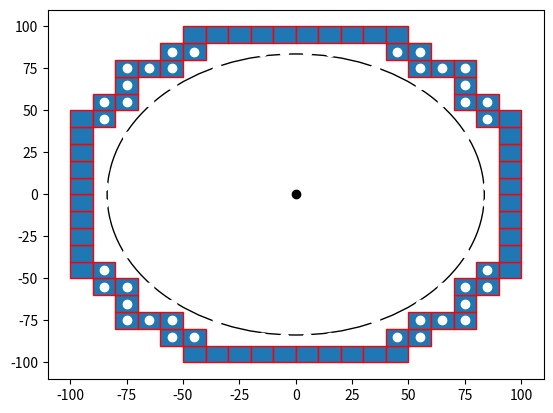

Python code for this plot: (Note: this script raises an exception after producing the figure.)

import numpy as np
import matplotlib.pyplot as plt
import matplotlib.patches as mpatches


bounding_box_2=np.array([[ -85, -75, -65, -55, -45, -35, -25, -15, -5, 5, 15, 25, 35, 45, 55, 65, 75, 85, -85, -75, -65, -55, -45, -35, -25, -15, -5, 5, 15, 25, 35, 45, 55, 65, 75, 85, -85, -75, -65, -55, -45, -35, -25, -15, -5, 5, 15, 25, 35, 45, 55, 65, 75, 85, -85, -75, -65, -55, -45, -35, -25, -15, -5, 5, 15, 25, 35, 45, 55, 65, 75, 85, -85, -75, -65, -55, -45, -35, -25, -15, -5, 5, 15, 25, 35, 45, 55, 65, 75, 85, -85, -75, -65, -55, -45, -35, -25, -15, -5, 5, 15, 25, 35, 45, 55, 65, 75, 85, -85, -75, -65, -55, -45, -35, -25, -15, -5, 5, 15, 25, 35, 45, 55, 65, 75, 85, -85, -75, -65, -55, -45, -35, -25, -15, -5, 5, 15, 25, 35, 45, 55, 65, 75, 85, -85, -75, -65, -55, -45, -35, -25, -15, -5, 5, 15, 25, 35, 45, 55, 65, 75, 85, -85, -75, -65, -55, -45, -35, -25, -15, -5, 5, 15, 25, 35, 45, 55, 65, 75, 85, -85, -75, -65, -55, -45, -35, -25, -15, -5, 5, 15, 25, 35, 45, 55, 65, 75, 85, -85, -75, -65, -55, -45, -35, -25, -15, -5, 5, 15, 25, 35, 45, 55, 65, 75, 85, -85, -75, -65, -55, -45, -35, -25, -15, -5, 5, 15, 25, 35, 45, 55, 65, 75, 85, -85, -75, -65, -55, -45, -35, -25, -15, -5, 5, 15, 25, 35, 45, 55, 65, 75, 85, -85, -75, -65, -55, -45, -35, -25, -15, -5, 5, 15, 25, 35, 45, 55, 65, 75, 85, -85, -75, -65, -55, -45, -35, -25, -15, -5, 5, 15, 25, 35, 45, 55, 65, 75, 85, -85, -75, -65, -55, -45, -35, -25, -15, -5, 5, 15, 25, 35, 45, 55, 65, 75, 85, -85, -75, -65, -55, -45, -35, -25, -15, -5, 5, 15, 25, 35, 45, 55, 65, 75, 85 ],[ -85, -85, -85, -85, -85, -85, -85, -85, -85, -85, -85, -85, -85, -85, -85, -85, -85, -85, -75, -75, -75, -75, -75, -75, -75, -75, -75, -75, -75, -75, -75, -75, -75, -75, -75, -75, -65, -65, -65, -65, -65, -65, -65, -65, -65, -65, -65, -65, -65, -65, -65, -65, -65, -65, -55, -55, -55, -55, -55, -55, -55, -55, -55, -55, -55, -55, -55, -55, -55, -55, -55, -55, -45, -45, -45, -45, -45, -45, -45, -45, -45, -45, -45, -45, -45, -45, -45, -45, -45, -45, -35, -35, -35, -35, -35, -35, -35, -35, -35, -35, -35, -35, -35, -35, -35, -35, -35, -35, -25, -25, -25, -25, -25, -25, -25, -25, -25, -25, -25, -25, -25, -25, -25, -25, -25, -25, -15, -15, -15, -15, -15, -15, -15, -15, -15, -15, -15, -15, -15, -15, -15, -15, -15, -15, -5, -5, -5, -5, -5, -5, -5, -5, -5, -5, -5, -5, -5, -5, -5, -5, -5, -5, 5, 5, 5, 5, 5, 5, 5, 5, 5, 5, 5, 5, 5, 5, 5, 5, 5, 5, 15, 15, 15, 15, 15, 15, 15, 15, 15, 15, 15, 15, 15, 15, 15, 15, 15, 15, 25, 25, 25, 25, 25, 25, 25, 25, 25, 25, 25, 25, 25, 25, 25, 25, 25, 25, 35, 35, 35, 35, 35, 35, 35, 35, 35, 35, 35, 35, 35, 35, 35, 35, 35, 35, 45, 45, 45, 45, 45, 45, 45, 45, 45, 45, 45, 45, 45, 45, 45, 45, 45, 45, 55, 55, 55, 55, 55, 55, 55, 55, 55, 55, 55, 55, 55, 55, 55, 55, 55, 55, 65, 65, 65, 65, 65, 65, 65, 65, 65, 65, 65, 65, 65, 65, 65, 65, 65, 65, 75, 75, 75, 75, 75, 75, 75, 75, 75, 75, 75, 75, 75, 75, 75, 75, 75, 75, 85, 85, 85, 85, 85, 85, 85, 85, 85, 85, 85, 85, 85, 85, 85, 85, 85, 85 ]])

bounding_box_3=np.array([[ -45, -35, -25, -15, -5, 5, 15, 25, 35, 45, -55, -45, 45, 55, -75, -65, -55, 55, 65, 75, -75, 75, -85, -75, 75, 85, -95, -85, 85, 95, -95, 95, -95, 95, -95, 95, -95, 95, -95, 95, -95, 95, -95, 95, -95, 95, -95, -85, 85, 95, -85, -75, 75, 85, -75, 75, -75, -65, -55, 55, 65, 75, -55, -45, 45, 55, -45, -35, -25, -15, -5, 5, 15, 25, 35, 45],[ -95, -95, -95, -95, -95, -95, -95, -95, -95, -95, -85, -85, -85, -85, -75, -75, -75, -75, -75, -75, -65, -65, -55, -55, -55, -55, -45, -45, -45, -45, -35, -35, -25, -25, -15, -15, -5, -5, 5, 5, 15, 15, 25, 25, 35, 35, 45, 45, 45, 45, 55, 55, 55, 55, 65, 65, 75, 75, 75, 75, 75, 75, 85, 85, 85, 85, 95, 95, 95, 95, 95, 95, 95, 95, 95, 95] ])

cell_rep=np.array([[ -35, -25, -15, -5, 5, 15, 25, 35, -45, -35, -25, -15, -5, 5, 15, 25, 35, 45, -55, -45, -35, -25, -15, -5, 5, 15, 25, 35, 45, 55, -65, -55, -45, -35, -25, -15, -5, 5, 15, 25, 35, 45, 55, 65, -75, -65, -55, -45, -35, -25, -15, -5, 5, 15, 25, 35, 45, 55, 65, 75, -75, -65, -55, -45, -35, -25, -15, -5, 5, 15, 25, 35, 45, 55, 65, 75, -75, -65, -55, -45, -35, -25, -15, -5, 5, 15, 25, 35, 45, 55, 65, 75, -75, -65, -55, -45, -35, -25, -15, -5, 5, 15, 25, 35, 45, 55, 65, 75, -75, -65, -55, -45, -35, -25, -15, -5, 5, 15, 25, 35, 45, 55, 65, 75, -75, -65, -55, -45, -35, -25, -15, -5, 5, 15, 25, 35, 45, 55, 65, 75, -75, -65, -55, -45, -35, -25, -15, -5, 5, 15, 25, 35, 45, 55, 65, 75, -75, -65, -55, -45, -35, -25, -15, -5, 5, 15, 25, 35, 45, 55, 65, 75, -65, -55, -45, -35, -25, -15, -5, 5, 15, 25, 35, 45, 55, 65, -55, -45, -35, -25, -15, -5, 5, 15, 25, 35, 45, 55, -45, -35, -25, -15, -5, 5, 15, 25, 35, 45, -35, -25, -15, -5, 5, 15, 25, 35 ],[ -75, -75, -75, -75, -75, -75, -75, -75, -65, -65, -65, -65, -65, -65, -65, -65, -65, -65, -55, -55, -55, -55, -55, -55, -55, -55, -55, -55, -55, -55, -45, -45, -45, -45, -45, -45, -45, -45, -45, -45, -45, -45, -45, -45, -35, -35, -35, -35, -35, -35, -35, -35, -35, -35, -35, -35, -35, -35, -35, -35, -25, -25, -25, -25, -25, -25, -25, -25, -25, -25, -25, -25, -25, -25, -25, -25, -15, -15, -15, -15, -15, -15, -15, -15, -15, -15, -15, -15, -15, -15, -15, -15, -5, -5, -5, -5, -5, -5, -5, -5, -5, -5, -5, -5, -5, -5, -5, -5, 5, 5, 5, 5, 5, 5, 5, 5, 5, 5, 5, 5, 5, 5, 5, 5, 15, 15, 15, 15, 15, 15, 15, 15, 15, 15, 15, 15, 15, 15, 15, 15, 25, 25, 25, 25, 25, 25, 25, 25, 25, 25, 25, 25, 25, 25, 25, 25, 35, 35, 35, 35, 35, 35, 35, 35, 35, 35, 35, 35, 35, 35, 35, 35, 45, 45, 45, 45, 45, 45, 45, 45, 45, 45, 45, 45, 45, 45, 55, 55, 55, 55, 55, 55, 55, 55, 55, 55, 55, 55, 65, 65, 65, 65, 65, 65, 65, 65, 65, 65, 75, 75, 75, 75, 75, 75, 75, 75  ]])
a=np.diag(range(15))
#print(a)
#print(len(bounding_box))
#print(bounding_box.size)
#print(bounding_box.shape)
#print(bounding_box.reshape(2,289))
#plt.matshow(bounding_box.reshape(2,289))
#(nrows, ncols) = bounding_box.shape
#pixel_plot=plt.figure() #make plot
#plt.title("bounding box")
fig,ax=plt.subplots()
plt.plot([ -85, -75, -65, -55, -45, -35, -25, -15, -5, 5, 15, 25, 35, 45, 55, 65, 75, 85, -85, -75, -65, -55, -45, -35, -25, -15, -5, 5, 15, 25, 35, 45, 55, 65, 75, 85, -85, -75, -65, -55, -45, -35, -25, -15, -5, 5, 15, 25, 35, 45, 55, 65, 75, 85, -85, -75, -65, -55, -45, -35, -25, -15, -5, 5, 15, 25, 35, 45, 55, 65, 75, 85, -85, -75, -65, -55, -45, -35, -25, -15, -5, 5, 15, 25, 35, 45, 55, 65, 75, 85, -85, -75, -65, -55, -45, -35, -25, -15, -5, 5, 15, 25, 35, 45, 55, 65, 75, 85, -85, -75, -65, -55, -45, -35, -25, -15, -5, 5, 15, 25, 35, 45, 55, 65, 75, 85, -85, -75, -65, -55, -45, -35, -25, -15, -5, 5, 15, 25, 35, 45, 55, 65, 75, 85, -85, -75, -65, -55, -45, -35, -25, -15, -5, 5, 15, 25, 35, 45, 55, 65, 75, 85, -85, -75, -65, -55, -45, -35, -25, -15, -5, 5, 15, 25, 35, 45, 55, 65, 75, 85, -85, -75, -65, -55, -45, -35, -25, -15, -5, 5, 15, 25, 35, 45, 55, 65, 75, 85, -85, -75, -65, -55, -45, -35, -25, -15, -5, 5, 15, 25, 35, 45, 55, 65, 75, 85, -85, -75, -65, -55, -45, -35, -25, -15, -5, 5, 15, 25, 35, 45, 55, 65, 75, 85, -85, -75, -65, -55, -45, -35, -25, -15, -5, 5, 15, 25, 35, 45, 55, 65, 75, 85, -85, -75, -65, -55, -45, -35, -25, -15, -5, 5, 15, 25, 35, 45, 55, 65, 75, 85, -85, -75, -65, -55, -45, -35, -25, -15, -5, 5, 15, 25, 35, 45, 55, 65, 75, 85, -85, -75, -65, -55, -45, -35, -25, -15, -5, 5, 15, 25, 35, 45, 55, 65, 75, 85, -85, -75, -65, -55, -45, -35, -25, -15, -5, 5, 15, 25, 35, 45, 55, 65, 75, 85 ],[ -85, -85, -85, -85, -85, -85, -85, -85, -85, -85, -85, -85, -85, -85, -85, -85, -85, -85, -75, -75, -75, -75, -75, -75, -75, -75, -75, -75, -75, -75, -75, -75, -75, -75, -75, -75, -65, -65, -65, -65, -65, -65, -65, -65, -65, -65, -65, -65, -65, -65, -65, -65, -65, -65, -55, -55, -55, -55, -55, -55, -55, -55, -55, -55, -55, -55, -55, -55, -55, -55, -55, -55, -45, -45, -45, -45, -45, -45, -45, -45, -45, -45, -45, -45, -45, -45, -45, -45, -45, -45, -35, -35, -35, -35, -35, -35, -35, -35, -35, -35, -35, -35, -35, -35, -35, -35, -35, -35, -25, -25, -25, -25, -25, -25, -25, -25, -25, -25, -25, -25, -25, -25, -25, -25, -25, -25, -15, -15, -15, -15, -15, -15, -15, -15, -15, -15, -15, -15, -15, -15, -15, -15, -15, -15, -5, -5, -5, -5, -5, -5, -5, -5, -5, -5, -5, -5, -5, -5, -5, -5, -5, -5, 5, 5, 5, 5, 5, 5, 5, 5, 5, 5, 5, 5, 5, 5, 5, 5, 5, 5, 15, 15, 15, 15, 15, 15, 15, 15, 15, 15, 15, 15, 15, 15, 15, 15, 15, 15, 25, 25, 25, 25, 25, 25, 25, 25, 25, 25, 25, 25, 25, 25, 25, 25, 25, 25, 35, 35, 35, 35, 35, 35, 35, 35, 35, 35, 35, 35, 35, 35, 35, 35, 35, 35, 45, 45, 45, 45, 45, 45, 45, 45, 45, 45, 45, 45, 45, 45, 45, 45, 45, 45, 55, 55, 55, 55, 55, 55, 55, 55, 55, 55, 55, 55, 55, 55, 55, 55, 55, 55, 65, 65, 65, 65, 65, 65, 65, 65, 65, 65, 65, 65, 65, 65, 65, 65, 65, 65, 75, 75, 75, 75, 75, 75, 75, 75, 75, 75, 75, 75, 75, 75, 75, 75, 75, 75, 85, 85, 85, 85, 85, 85, 85, 85, 85, 85, 85, 85, 85, 85, 85, 85, 85, 85 ], 'wo')
for item in range(bounding_box_3.shape[1]):
    recy=mpatches.Rectangle((bounding_box_3[0][item]-5,bounding_box_3[1][item]-5), 10, 10, ec="red")  
    ax.add_patch(recy) 
    #recy=mpatches.Rectangle((bounding_box_1[item][0]-5,bounding_box_1[item][1]-5), 10, 10, ec="none")
    #ax.add_patch(recy)

circ0=mpatches.Circle((0, 0), 83.6505, ec="black", fc="none")
ax.plot([0],[0],'ko')
ax.add_patch(circ0)
circ1=mpatches.Circle((0, 0), 83.6505, ec="green", fc="none")
circ2=mpatches.Circle((0, 0), 83.6505, ec="bl", fc="none")
circ3=mpatches.Circle((0, 0), 83.6505, ec="black", fc="none")
circ4=mpatches.Circle((0, 0), 83.6505, ec="black", fc="none")
circ5=mpatches.Circle((0, 0), 83.6505, ec="black", fc="none")
circ6=mpatches.Circle((0, 0), 83.6505, ec="black", fc="none")
circ7=mpatches.Circle((0, 0), 83.6505, ec="black", fc="none")
circ8=mpatches.Circle((0, 0), 83.6505, ec="black", fc="none")
#ax.plot([ -25, -15, -5, 5, 15, 25, -45, -35, -25, 25, 35, 45, -55, -45, 45, 55, -65, -55, 55, 65, -75, -65, 65, 75, -75, 75, -85, -75, 75, 85, -85, 85, -85, 85, -85, 85, -85, 85, -85, -75, 75, 85, -75, 75, -75, -65, 65, 75, -65, -55, 55, 65, -55, -45, 45, 55, -45, -35, -25, 25, 35, 45, -25, -15, -5, 5, 15, 25 ],[ -85, -85, -85, -85, -85, -85, -75, -75, -75, -75, -75, -75, -65, -65, -65, -65, -55, -55, -55, -55, -45, -45, -45, -45, -35, -35, -25, -25, -25, -25, -15, -15, -5, -5, 5, 5, 15, 15, 25, 25, 25, 25, 35, 35, 45, 45, 45, 45, 55, 55, 55, 55, 65, 65, 65, 65, 75, 75, 75, 75, 75, 75, 85, 85, 85, 85, 85, 85 ],'bo')
#ax.plot([ -25, -15, -5, 5, 15, 25, -45, 45, -55, 55, -65, 65, -75, 75, -85, 85, -85, 85, -85, 85, -85, 85, -85, 85, -85, 85, -75, 75, -65, 65, -55, 55, -45, 45, -25, -15, -5, 5, 15, 25, ],[ -85, -85, -85, -85, -85, -85, -75, -75, -65, -65, -55, -55, -45, -45, -25, -25, -15, -15, -5, -5, 5, 5, 15, 15, 25, 25, 45, 45, 55, 55, 65, 65, 75, 75, 85, 85, 85, 85, 85, 85,  ], 'go' )
#ax.plot([ -35, -25, -15, -5, 5, 15, 25, 35, -45, -35, -25, -15, -5, 5, 15, 25, 35, 45, -55, -45, -35, -25, -15, -5, 5, 15, 25, 35, 45, 55, -65, -55, -45, -35, -25, -15, -5, 5, 15, 25, 35, 45, 55, 65, -75, -65, -55, -45, -35, -25, -15, -5, 5, 15, 25, 35, 45, 55, 65, 75, -75, -65, -55, -45, -35, -25, -15, -5, 5, 15, 25, 35, 45, 55, 65, 75, -75, -65, -55, -45, -35, -25, -15, -5, 5, 15, 25, 35, 45, 55, 65, 75, -75, -65, -55, -45, -35, -25, -15, -5, 5, 15, 25, 35, 45, 55, 65, 75, -75, -65, -55, -45, -35, -25, -15, -5, 5, 15, 25, 35, 45, 55, 65, 75, -75, -65, -55, -45, -35, -25, -15, -5, 5, 15, 25, 35, 45, 55, 65, 75, -75, -65, -55, -45, -35, -25, -15, -5, 5, 15, 25, 35, 45, 55, 65, 75, -75, -65, -55, -45, -35, -25, -15, -5, 5, 15, 25, 35, 45, 55, 65, 75, -65, -55, -45, -35, -25, -15, -5, 5, 15, 25, 35, 45, 55, 65, -55, -45, -35, -25, -15, -5, 5, 15, 25, 35, 45, 55, -45, -35, -25, -15, -5, 5, 15, 25, 35, 45, -35, -25, -15, -5, 5, 15, 25, 35 ],[ -75, -75, -75, -75, -75, -75, -75, -75, -65, -65, -65, -65, -65, -65, -65, -65, -65, -65, -55, -55, -55, -55, -55, -55, -55, -55, -55, -55, -55, -55, -45, -45, -45, -45, -45, -45, -45, -45, -45, -45, -45, -45, -45, -45, -35, -35, -35, -35, -35, -35, -35, -35, -35, -35, -35, -35, -35, -35, -35, -35, -25, -25, -25, -25, -25, -25, -25, -25, -25, -25, -25, -25, -25, -25, -25, -25, -15, -15, -15, -15, -15, -15, -15, -15, -15, -15, -15, -15, -15, -15, -15, -15, -5, -5, -5, -5, -5, -5, -5, -5, -5, -5, -5, -5, -5, -5, -5, -5, 5, 5, 5, 5, 5, 5, 5, 5, 5, 5, 5, 5, 5, 5, 5, 5, 15, 15, 15, 15, 15, 15, 15, 15, 15, 15, 15, 15, 15, 15, 15, 15, 25, 25, 25, 25, 25, 25, 25, 25, 25, 25, 25, 25, 25, 25, 25, 25, 35, 35, 35, 35, 35, 35, 35, 35, 35, 35, 35, 35, 35, 35, 35, 35, 45, 45, 45, 45, 45, 45, 45, 45, 45, 45, 45, 45, 45, 45, 55, 55, 55, 55, 55, 55, 55, 55, 55, 55, 55, 55, 65, 65, 65, 65, 65, 65, 65, 65, 65, 65, 75, 75, 75, 75, 75, 75, 75, 75  ],'yo')
#ax.grid()
#for item in range(cell_rep.shape[1]):
#    recy2=mpatches.Rectangle((cell_rep[0][item]-5,cell_rep[1][item]-5), 10, 10, ec="yellow",fc="black")  
#    ax.add_patch(recy2) 
    #recy=mpatches.Rectangle((bounding_box_1[item][0]-5,bounding_box_1[item][1]-5), 10, 10, ec="none")
    #ax.add_patch(recy)

plt.axis([-150, 150, -150, 150])
plt.show()

